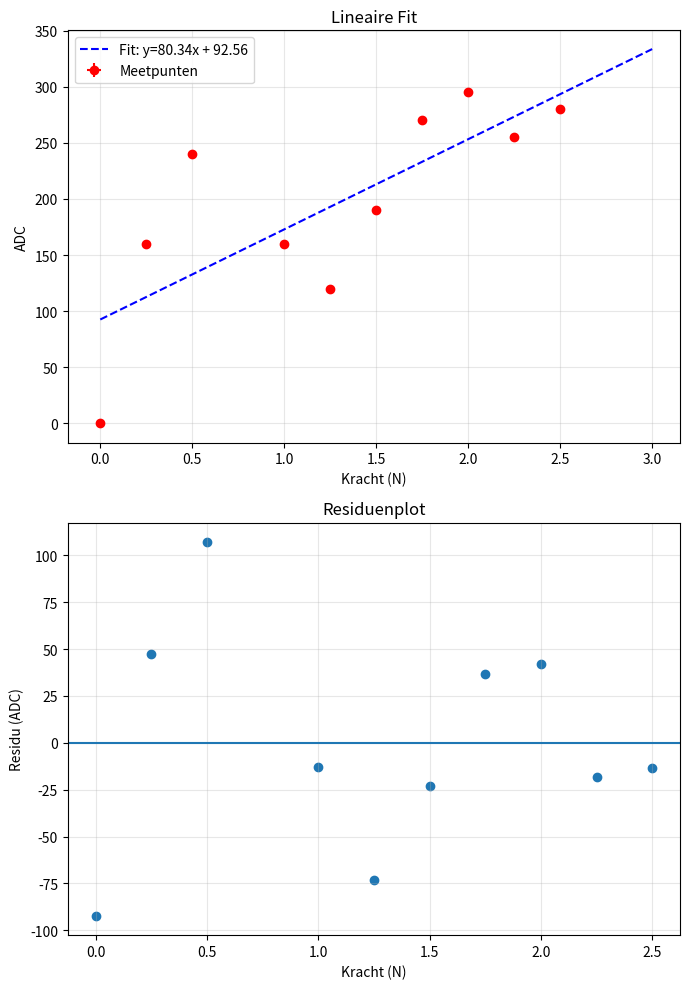
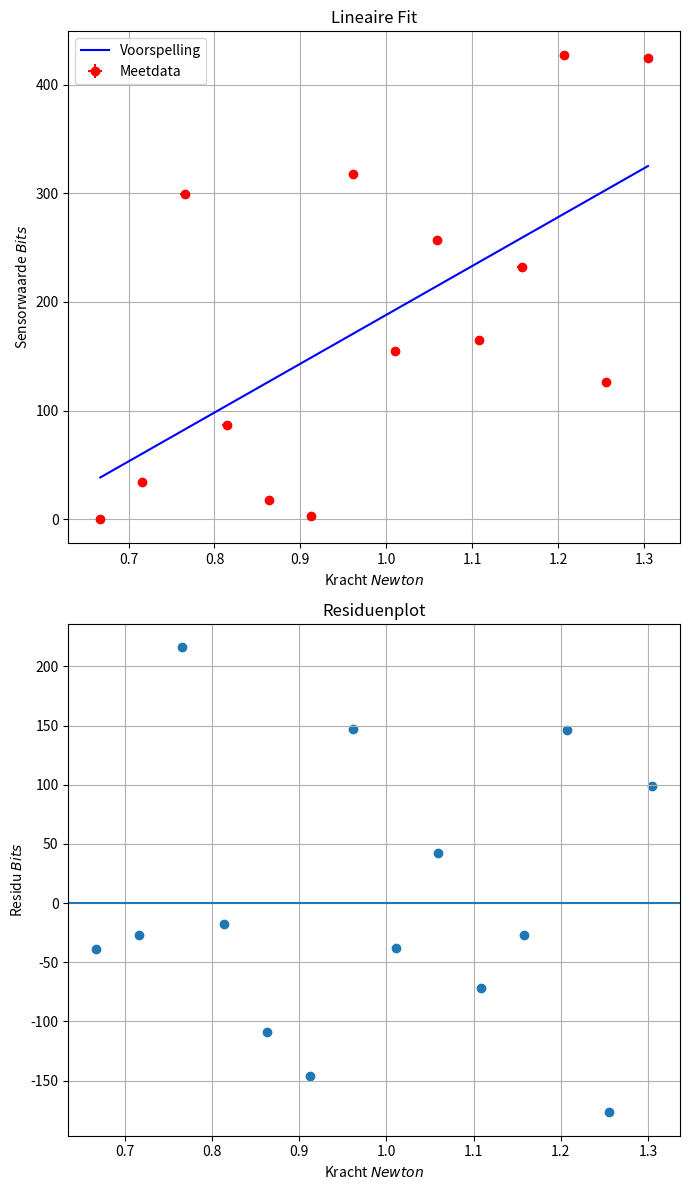
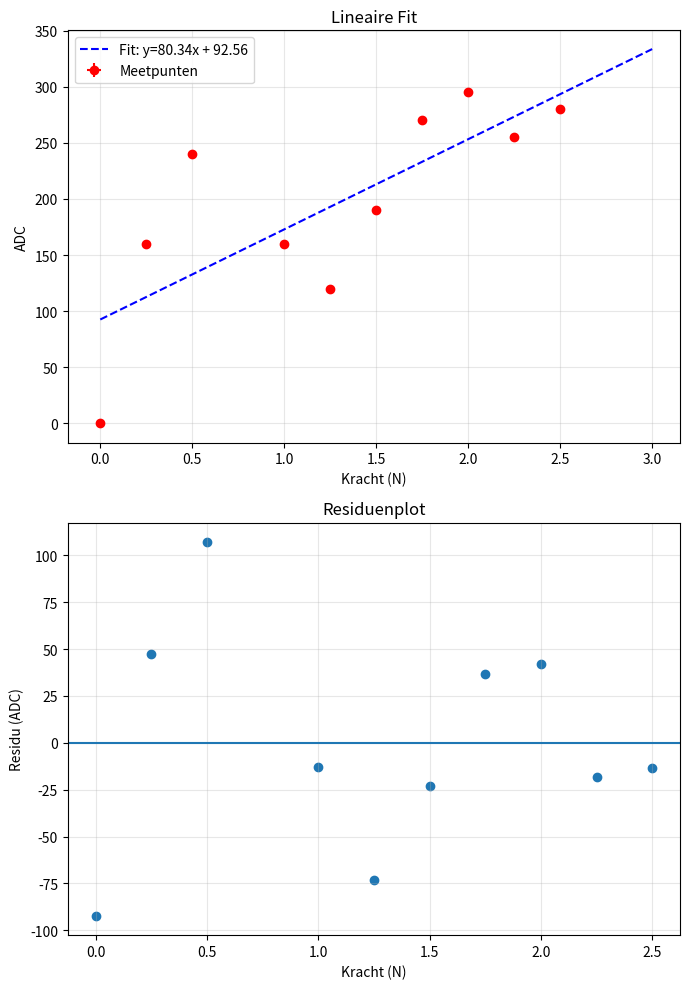
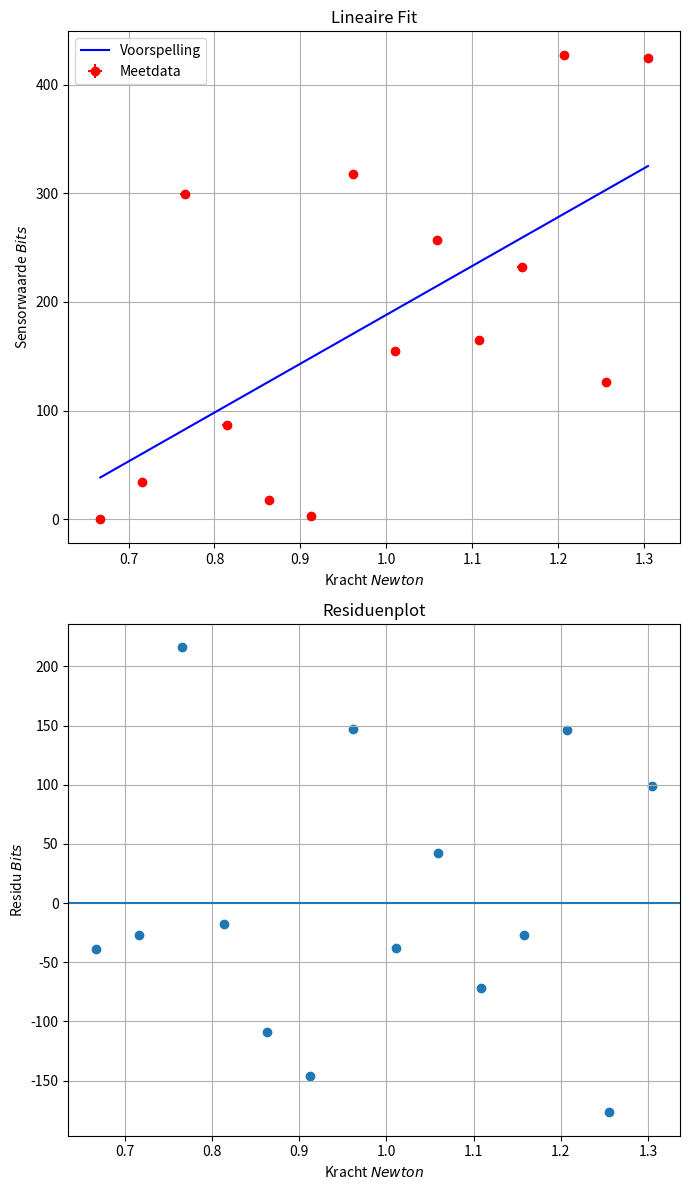

Write the Python code that produced these figures, in order.
#Eerste opstelling van de code voor kalibreren en residuenplot: 

import matplotlib.pyplot as plt
import numpy as np
from scipy.optimize import curve_fit

# 1. Data invoeren
kracht_data = np.array([0, 0.25, 0.5, 1, 1.25, 1.5, 1.75, 2, 2.25, 2.5]) 
bits_data = np.array([0, 160, 240, 160, 120, 190, 270, 295, 255, 280]) 

bits_error = np.zeros(len(bits_data)) + 0.5
kracht_error = np.zeros(len(kracht_data)) + 0.025

# 2. Lineair model
def lineair_model(x, a, b):
    return a * x + b

# 3. Curve fit uitvoeren
popt, _ = curve_fit(lineair_model, kracht_data, bits_data)
a_fit, b_fit = popt

# 4. Voorspellingen en residuen
voorspeld = lineair_model(kracht_data, *popt)
residuen = bits_data - voorspeld

# 5. Plot maken
fig, (ax1, ax2) = plt.subplots(2, 1, figsize=(7, 10))

# Bovenste grafiek: data + fit
ax1.errorbar(kracht_data, bits_data, xerr=kracht_error, yerr=bits_error, fmt = 'o', color='red', label='Meetpunten')
x_range = np.linspace(0, 3, 100)
ax1.plot(x_range, lineair_model(x_range, *popt), 'b--',label=f'Fit: y={a_fit:.2f}x + {b_fit:.2f}')
ax1.set_title('Lineaire Fit')
ax1.set_xlabel('Kracht (N)')
ax1.set_ylabel('ADC')
ax1.legend()
ax1.grid(True, alpha=0.3)

# Onderste grafiek: residuen
ax2.scatter(kracht_data, residuen)
ax2.axhline(0)
ax2.set_title('Residuenplot')
ax2.set_xlabel('Kracht (N)')
ax2.set_ylabel('Residu (ADC)')
ax2.grid(True, alpha=0.3)

plt.tight_layout()
plt.show()


#Tweede opstelling van de code voor kalibreren en residuenplot:

import numpy as np
import matplotlib.pyplot as plt
from scipy.optimize import curve_fit

# 1. data
gram_data = np.array([68, 73, 78, 83, 88, 93, 98, 103, 108, 113, 118, 123, 128, 133]) 
gram_error = 0.005  # Fout in massa meting
bits_data = np.array([0, 34, 299, 87, 18, 3, 318, 155, 257, 165, 232, 427, 126, 424])
bits_error = np.zeros(len(bits_data)) + 0.5


# 2. Omrekenen naar Newton
newton_data = (gram_data / 1000) * 9.81
newton_error_berekening = (0.5 / 1000) * 9.81  # Fout in kracht door fout in massa
newton_error = np.zeros(len(newton_data)) + newton_error_berekening

# 3. Lineair model
def lineair_model(x, a, b):
    return a * x + b

# 4. Curve fit
popt, pcov = curve_fit(lineair_model, newton_data, bits_data)
a_fit, b_fit = popt
error_a = np.sqrt(pcov[0,0])

# 5. Residuen berekenen
voorspeld = lineair_model(newton_data, *popt)
residuen = bits_data - voorspeld

# 6. Plotten
fig, (ax1, ax2) = plt.subplots(2, 1, figsize=(7, 12))

# Bovenste grafiek: data + fit
ax1.errorbar(newton_data, bits_data, xerr=newton_error, yerr=bits_error, fmt='o', color='red', label='Meetdata')
x_range = np.linspace(min(newton_data), max(newton_data), 100)
ax1.plot(x_range, lineair_model(x_range, *popt), color='blue',label = 'Voorspelling')
ax1.set_title('Lineaire Fit')
ax1.set_xlabel('Kracht $Newton$ ')
ax1.set_ylabel('Sensorwaarde $Bits$')
ax1.legend()
ax1.grid(True)

# Onderste grafiek: residuen
ax2.scatter(newton_data, residuen)
ax2.axhline(0)
ax2.set_title('Residuenplot')
ax2.set_xlabel('Kracht $Newton$')
ax2.set_ylabel('Residu $Bits$')
ax2.grid(True)

plt.tight_layout()
plt.show()



#Eerste opstelling van de code voor kalibreren en residuenplot: 

import matplotlib.pyplot as plt
import numpy as np
from scipy.optimize import curve_fit

# 1. Data invoeren
kracht_data = np.array([0, 0.25, 0.5, 1, 1.25, 1.5, 1.75, 2, 2.25, 2.5]) 
bits_data = np.array([0, 160, 240, 160, 120, 190, 270, 295, 255, 280]) 

bits_error = np.zeros(len(bits_data)) + 0.5
kracht_error = np.zeros(len(kracht_data)) + 0.025

# 2. Lineair model
def lineair_model(x, a, b):
    return a * x + b

# 3. Curve fit uitvoeren
popt, _ = curve_fit(lineair_model, kracht_data, bits_data)
a_fit, b_fit = popt

# 4. Voorspellingen en residuen
voorspeld = lineair_model(kracht_data, *popt)
residuen = bits_data - voorspeld

# 5. Plot maken
fig, (ax1, ax2) = plt.subplots(2, 1, figsize=(7, 10))

# Bovenste grafiek: data + fit
ax1.errorbar(kracht_data, bits_data, xerr=kracht_error, yerr=bits_error, fmt = 'o', color='red', label='Meetpunten')
x_range = np.linspace(0, 3, 100)
ax1.plot(x_range, lineair_model(x_range, *popt), 'b--',label=f'Fit: y={a_fit:.2f}x + {b_fit:.2f}')
ax1.set_title('Lineaire Fit')
ax1.set_xlabel('Kracht (N)')
ax1.set_ylabel('ADC')
ax1.legend()
ax1.grid(True, alpha=0.3)

# Onderste grafiek: residuen
ax2.scatter(kracht_data, residuen)
ax2.axhline(0)
ax2.set_title('Residuenplot')
ax2.set_xlabel('Kracht (N)')
ax2.set_ylabel('Residu (ADC)')
ax2.grid(True, alpha=0.3)

plt.tight_layout()
plt.show()


#Tweede opstelling van de code voor kalibreren en residuenplot:

import numpy as np
import matplotlib.pyplot as plt
from scipy.optimize import curve_fit

# 1. data
gram_data = np.array([68, 73, 78, 83, 88, 93, 98, 103, 108, 113, 118, 123, 128, 133]) 
gram_error = 0.005  # Fout in massa meting
bits_data = np.array([0, 34, 299, 87, 18, 3, 318, 155, 257, 165, 232, 427, 126, 424])
bits_error = np.zeros(len(bits_data)) + 0.5


# 2. Omrekenen naar Newton
newton_data = (gram_data / 1000) * 9.81
newton_error_berekening = (0.5 / 1000) * 9.81  # Fout in kracht door fout in massa
newton_error = np.zeros(len(newton_data)) + newton_error_berekening

# 3. Lineair model
def lineair_model(x, a, b):
    return a * x + b

# 4. Curve fit
popt, pcov = curve_fit(lineair_model, newton_data, bits_data)
a_fit, b_fit = popt
error_a = np.sqrt(pcov[0,0])

# 5. Residuen berekenen
voorspeld = lineair_model(newton_data, *popt)
residuen = bits_data - voorspeld

# 6. Plotten
fig, (ax1, ax2) = plt.subplots(2, 1, figsize=(7, 12))

# Bovenste grafiek: data + fit
ax1.errorbar(newton_data, bits_data, xerr=newton_error, yerr=bits_error, fmt='o', color='red', label='Meetdata')
x_range = np.linspace(min(newton_data), max(newton_data), 100)
ax1.plot(x_range, lineair_model(x_range, *popt), color='blue',label = 'Voorspelling')
ax1.set_title('Lineaire Fit')
ax1.set_xlabel('Kracht $Newton$ ')
ax1.set_ylabel('Sensorwaarde $Bits$')
ax1.legend()
ax1.grid(True)

# Onderste grafiek: residuen
ax2.scatter(newton_data, residuen)
ax2.axhline(0)
ax2.set_title('Residuenplot')
ax2.set_xlabel('Kracht $Newton$')
ax2.set_ylabel('Residu $Bits$')
ax2.grid(True)

plt.tight_layout()
plt.show()

